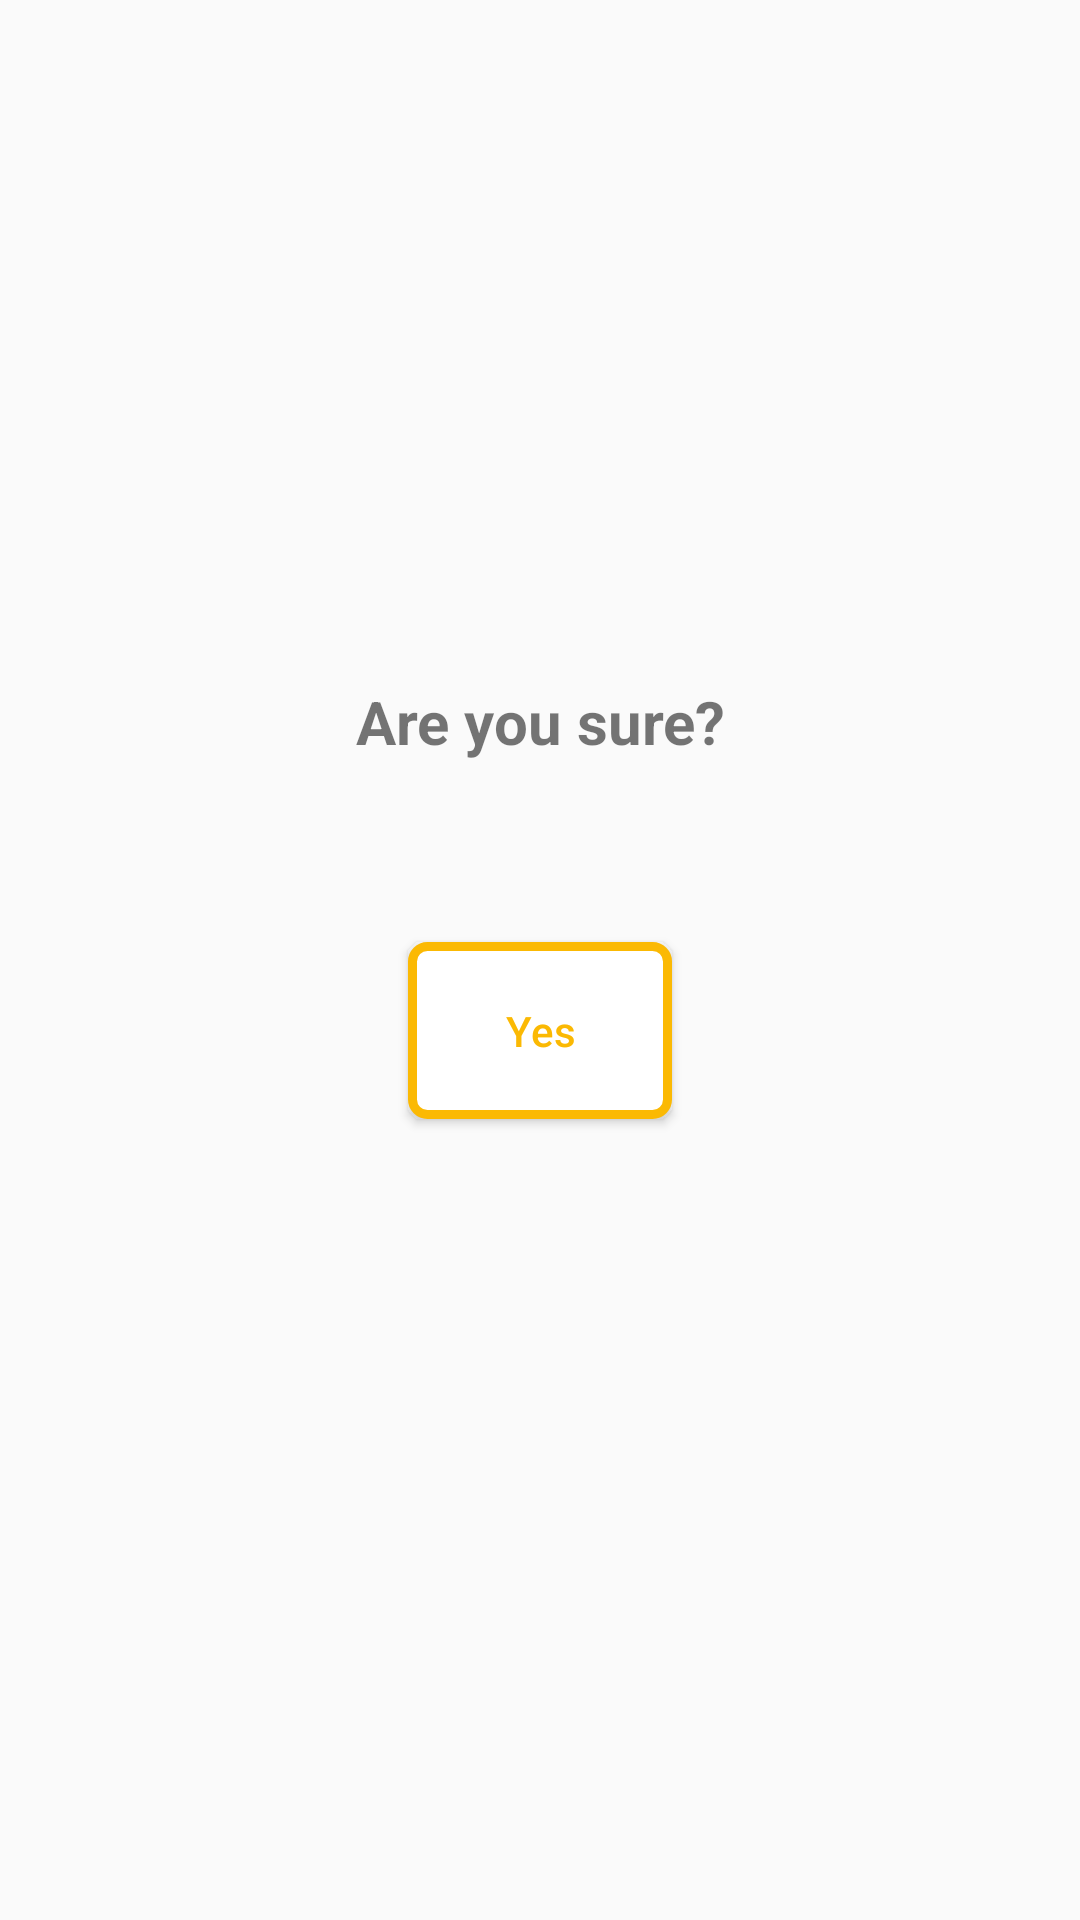

Produce the Android XML layout that renders to this screen, including the resource entries it uses.
<!-- AndroidManifest.xml: application theme AppTheme -->
<!-- res/layout/confirm_dialog.xml -->
<?xml version="1.0" encoding="utf-8"?>
<LinearLayout
    android:layout_margin="@dimen/layout_margin"
    xmlns:android="http://schemas.android.com/apk/res/android"
    android:layout_width="match_parent"
    android:orientation="vertical"
    android:gravity="center"
    android:layout_height="match_parent">


    <TextView
        android:gravity="center"
        android:textStyle="bold"
        android:textSize="@dimen/project_txt_size"
        android:layout_marginTop="@dimen/project_text_margin_bottom"
        android:text="@string/confirm_text"
        android:layout_width="match_parent"
        android:layout_height="wrap_content"/>


    <Button
        android:textAllCaps="false"
        android:text="@string/confirm_yes"
        android:layout_marginTop="60dp"
        android:layout_marginBottom="60dp"
        android:padding="@dimen/et_padding"
        android:id="@+id/post_project_btn"
        android:textColor="@color/btnTextColor"
        android:background="@drawable/btn_shape"
        android:layout_width="wrap_content"
        android:layout_height="wrap_content"/>

</LinearLayout>
<!-- resources referenced by this layout -->
<resources>
  <color name="btnTextColor">#fbb903</color>
  <dimen name="et_padding">20dp</dimen>
  <dimen name="layout_margin">25dp</dimen>
  <dimen name="project_text_margin_bottom">20dp</dimen>
  <dimen name="project_txt_size">20sp</dimen>
  <!-- drawable btn_shape (drawable) -->
  <?xml version="1.0" encoding="utf-8"?>
  <selector xmlns:android="http://schemas.android.com/apk/res/android">
      <item>
          <shape xmlns:android="http://schemas.android.com/apk/res/android"
              android:shape="rectangle">
              <solid android:color="@color/white_color" />
              <corners android:radius="5dp" />
              <stroke
                  android:width="3dp"
                  android:color="@color/btnTextColor"
                  />
          </shape>
      </item>
  </selector>
  <string name="confirm_text">Are you sure?</string>
  <string name="confirm_yes">Yes</string>
  <style name="AppTheme" parent="Theme.AppCompat.Light.DarkActionBar">
          
          <item name="colorPrimary">@color/colorPrimary</item>
          <item name="colorPrimaryDark">@color/colorPrimaryDark</item>
          <item name="colorAccent">@color/colorAccent</item>
  
  
      </style>
  <color name="white_color">#FFFFFF</color>
  <color name="colorPrimary">#000000</color>
  <color name="colorPrimaryDark">#000000</color>
  <color name="colorAccent">#FFFFFF</color>
</resources>
